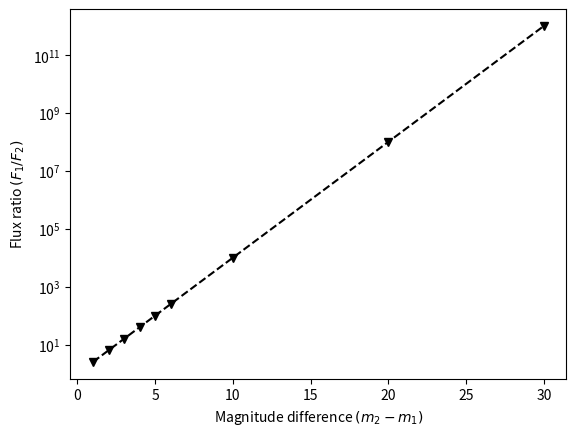

Here is the Python script that generated this plot:
"""This module performs flux ratio calculations for sources.
More specifically, it calculates the flux ratios given source
magnitude differences. It also plots this relationship.
"""

# Use numpy for calculations
import numpy as np
# Use matplotlib for creating plots
import matplotlib.pyplot as plt



def flux_ratio(magnitude_difference):
    """Calculate the flux ratio for a source

    Inputs:
        magnitude_difference = m2-m1 for sources 1 and 2
    Outputs:
        flux_ratio = 100^(magnitude_difference/5)
    """
    return np.power(100, magnitude_difference/5.)



# Generate some magnitude differences to try out
test_magnitude_differences = np.array([1, 2, 3, 4, 5, 6, 10, 20, 30])
# Numpy lets us pass these through the function in one go!
test_flux_ratios = flux_ratio(test_magnitude_differences)



# Plot this relationship with matplotlib
plt.plot(
    test_magnitude_differences, test_flux_ratios,
    linestyle='--', marker="v", color='black')
plt.yscale('log')
plt.xlabel('Magnitude difference $(m_2-m_1)$')
plt.ylabel('Flux ratio $(F_1/F_2)$')
plt.savefig('flux_vs_mag.png')